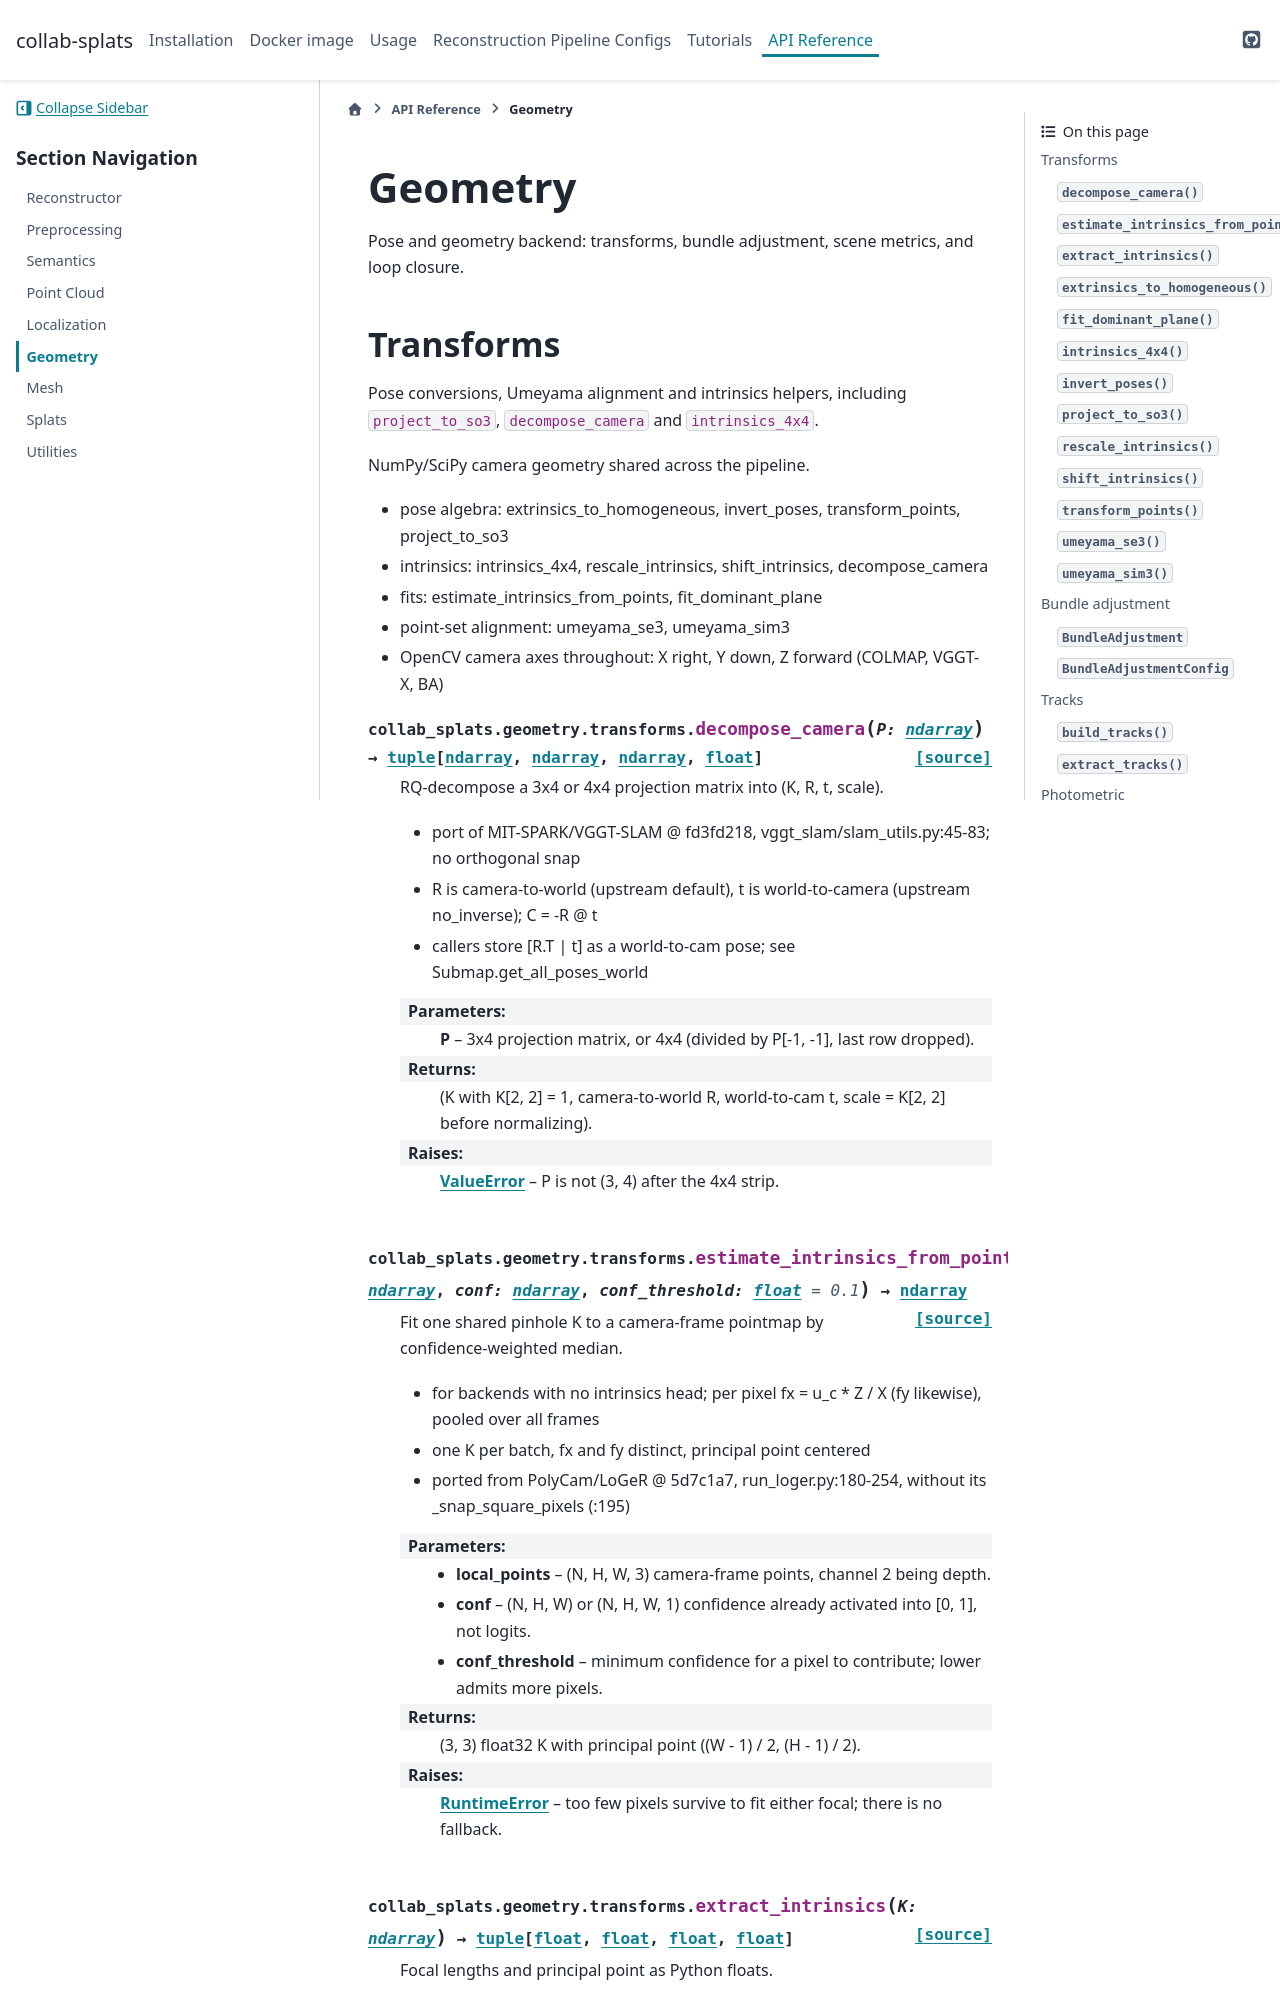

repository: BasisResearch/collab-splats · page: api/geometry.html · generator: sphinx

Geometry
========

Pose and geometry backend: transforms, bundle adjustment, scene metrics, and
loop closure.

Transforms
----------

Pose conversions, Umeyama alignment and intrinsics helpers, including
``project_to_so3``, ``decompose_camera`` and ``intrinsics_4x4``.
